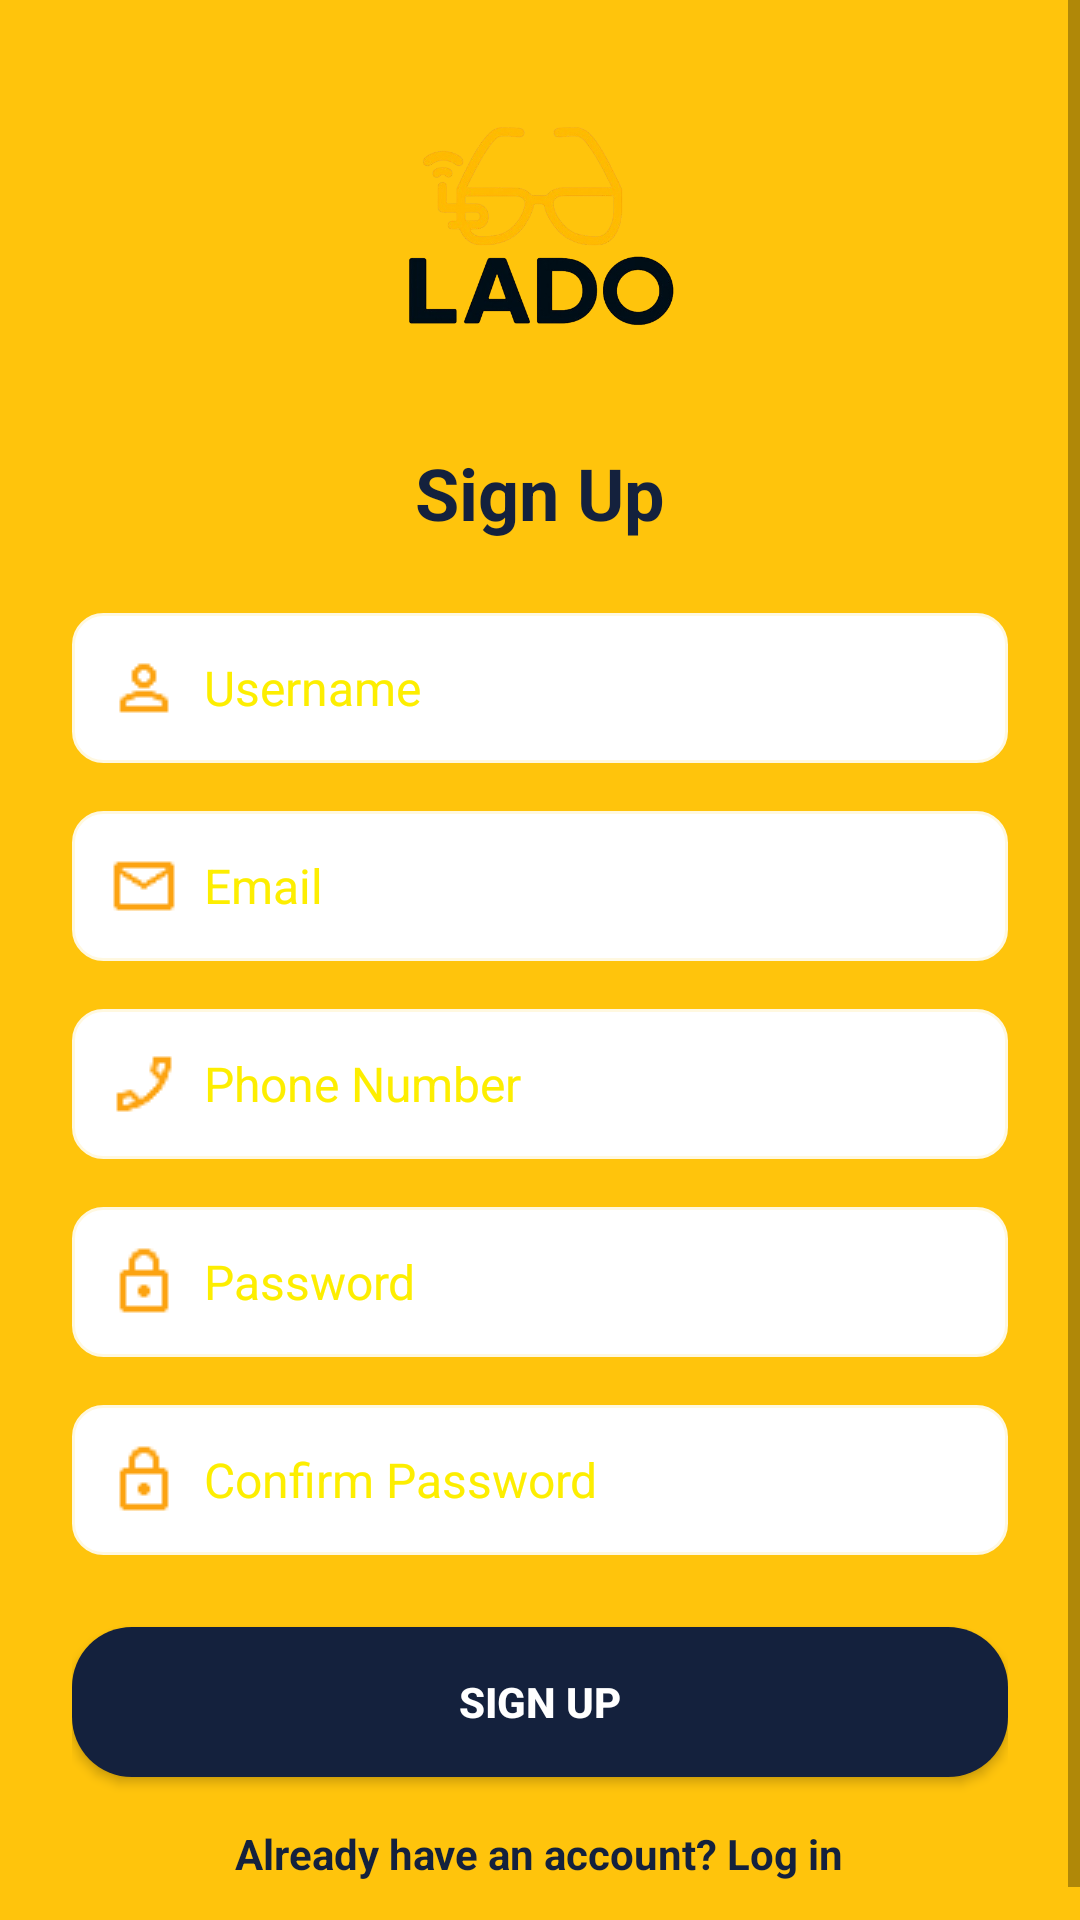

The Android layout XML behind this screen, and the referenced resources:
<!-- AndroidManifest.xml: activity theme Theme.LADO -->
<!-- res/layout/activity_signin.xml -->
<?xml version="1.0" encoding="utf-8"?>
<ScrollView xmlns:android="http://schemas.android.com/apk/res/android"
    android:layout_width="match_parent"
    android:layout_height="match_parent"
    android:background="#ffc40c">

    <LinearLayout
        android:layout_width="match_parent"
        android:layout_height="wrap_content"
        android:orientation="vertical"
        android:padding="24dp"
        android:gravity="center_horizontal">

        
        <ImageView
            android:id="@+id/logoLado"
            android:layout_width="100dp"
            android:layout_height="100dp"
            android:src="@drawable/lado_logo"
            android:contentDescription="Logo LADO"
            android:layout_marginBottom="24dp"
            android:background="@null" />

        
        <TextView
            android:layout_width="wrap_content"
            android:layout_height="wrap_content"
            android:text="Sign Up"
            android:textSize="24sp"
            android:textStyle="bold"
            android:textColor="#14213D"
            android:layout_marginBottom="24dp" />

        
        <EditText
            android:id="@+id/editUsername"
            android:layout_width="match_parent"
            android:layout_height="50dp"
            android:background="@drawable/edittext_background"
            android:hint="Username"
            android:textColor="#14213D"
            android:textColorHint="#fdee00"
            android:textSize="16sp"
            android:padding="12dp"
            android:drawableStart="@drawable/ic_baseline_person_24"
            android:drawablePadding="8dp"
            android:layout_marginBottom="16dp" />

        
        <EditText
            android:id="@+id/editEmail"
            android:layout_width="match_parent"
            android:layout_height="50dp"
            android:background="@drawable/edittext_background"
            android:hint="Email"
            android:textColor="#14213D"
            android:textColorHint="#fdee00"
            android:textSize="16sp"
            android:padding="12dp"
            android:drawableStart="@drawable/ic_baseline_mail_24"
            android:drawablePadding="8dp"
            android:layout_marginBottom="16dp" />

        
        <EditText
            android:id="@+id/editPhone"
            android:layout_width="match_parent"
            android:layout_height="50dp"
            android:background="@drawable/edittext_background"
            android:hint="Phone Number"
            android:textColor="#14213D"
            android:textColorHint="#fdee00"
            android:textSize="16sp"
            android:padding="12dp"
            android:drawableStart="@drawable/ic_baseline_phone_24"
            android:drawablePadding="8dp"
            android:layout_marginBottom="16dp" />

        
        <EditText
            android:id="@+id/editPassword"
            android:layout_width="match_parent"
            android:layout_height="50dp"
            android:background="@drawable/edittext_background"
            android:hint="Password"
            android:inputType="textPassword"
            android:textColor="#14213D"
            android:textColorHint="#fdee00"
            android:textSize="16sp"
            android:padding="12dp"
            android:drawableStart="@drawable/ic_baseline_lock_24"
            android:drawablePadding="8dp"
            android:layout_marginBottom="16dp" />

        
        <EditText
            android:id="@+id/editConfirmPassword"
            android:layout_width="match_parent"
            android:layout_height="50dp"
            android:background="@drawable/edittext_background"
            android:hint="Confirm Password"
            android:inputType="textPassword"
            android:textColor="#14213D"
            android:textColorHint="#fdee00"
            android:textSize="16sp"
            android:padding="12dp"
            android:drawableStart="@drawable/ic_baseline_lock_24"
            android:drawablePadding="8dp"
            android:layout_marginBottom="24dp" />

        
        <Button
            android:id="@+id/btnSignUp"
            android:layout_width="match_parent"
            android:layout_height="50dp"
            android:text="Sign Up"
            android:textColor="#FFFFFF"
            android:textStyle="bold"
            android:background="@drawable/btn_rounded"
            android:layout_marginBottom="16dp" />

        
        <TextView
            android:id="@+id/textGoLogin"
            android:layout_width="wrap_content"
            android:layout_height="wrap_content"
            android:text="Already have an account? Log in"
            android:textSize="14sp"
            android:textColor="#14213D"
            android:textStyle="bold" />

    </LinearLayout>
</ScrollView>
<!-- resources referenced by this layout -->
<resources>
  <!-- drawable btn_rounded (drawable) -->
  <shape xmlns:android="http://schemas.android.com/apk/res/android">
      <solid android:color="#14213D" /> 
      <corners android:radius="20dp" /> 
  </shape>
  <!-- drawable edittext_background (drawable) -->
  <shape xmlns:android="http://schemas.android.com/apk/res/android">
      <solid android:color="#FFFFFFFF"/> 
      <stroke android:width="1dp" android:color="#FFF8E0" />
      <corners android:radius="10dp" />
      <padding android:left="8dp" android:right="8dp" android:top="8dp" android:bottom="8dp"/>
  </shape>
  <!-- drawable ic_baseline_lock_24: png bitmap (drawable, 386 bytes) -->
  <!-- drawable ic_baseline_mail_24: png bitmap (drawable, 453 bytes) -->
  <!-- drawable ic_baseline_person_24: png bitmap (drawable, 437 bytes) -->
  <!-- drawable ic_baseline_phone_24: png bitmap (drawable, 522 bytes) -->
  <!-- drawable lado_logo: png bitmap (drawable, 96927 bytes) -->
  <style name="Theme.LADO" parent="Theme.AppCompat.Light.NoActionBar">
          <item name="colorPrimary">@color/purple_500</item>
          <item name="colorPrimaryDark">@color/purple_700</item>
          <item name="colorAccent">@color/teal_200</item>
      </style>
  <color name="purple_500">#FF6200EE</color>
  <color name="purple_700">#FF3700B3</color>
  <color name="teal_200">#FF03DAC5</color>
</resources>
